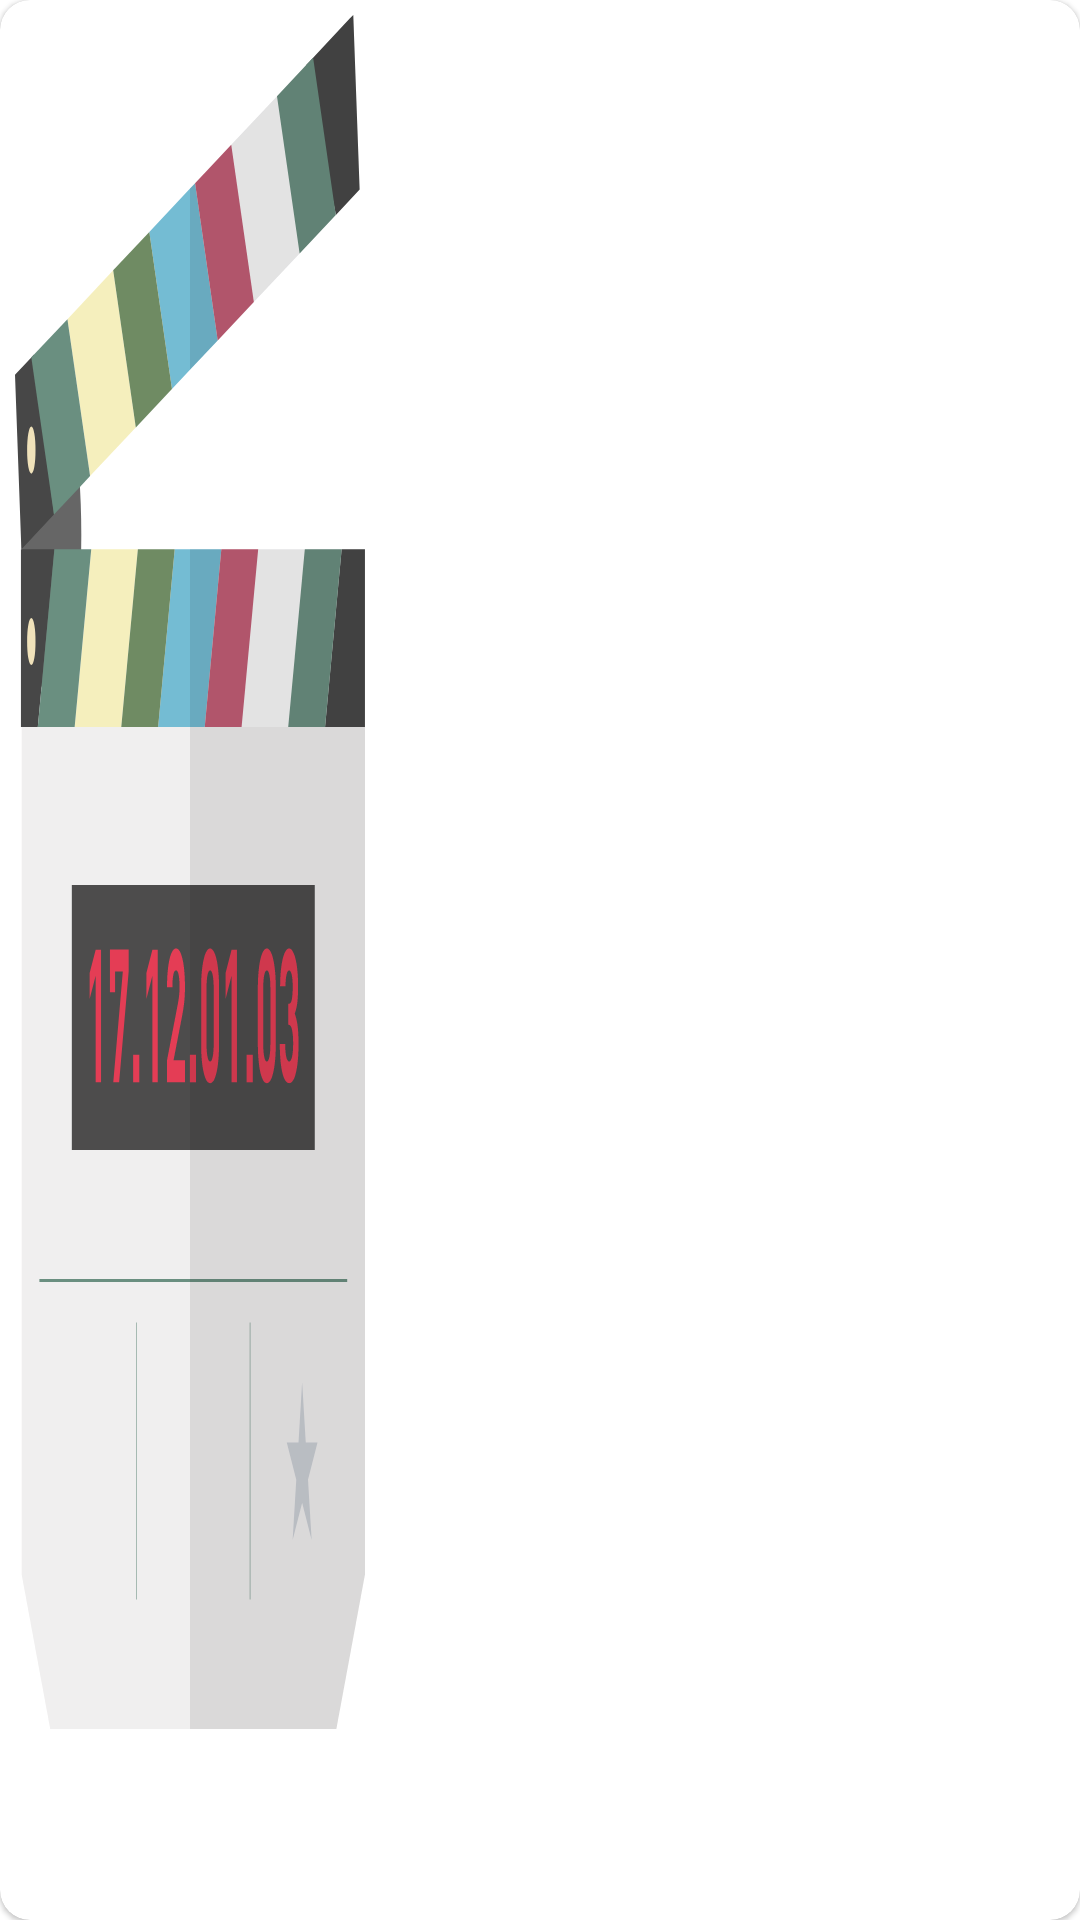

Write the Android layout XML for this screen, with the resource values it uses.
<!-- AndroidManifest.xml: application theme Theme.TestMovieApp -->
<!-- res/layout/movie_row_layout.xml -->
<?xml version="1.0" encoding="utf-8"?>
<layout xmlns:android="http://schemas.android.com/apk/res/android"
    xmlns:app="http://schemas.android.com/apk/res-auto"
    xmlns:tools="http://schemas.android.com/tools">

    <data>

    </data>

        
        <com.google.android.material.card.MaterialCardView
            xmlns:card_view="http://schemas.android.com/apk/res-auto"
            android:id="@+id/card_view"
            android:layout_width="match_parent"
            android:layout_height="150dp"
            android:layout_margin="5dp"
            card_view:cardCornerRadius="10dp"
        >

            <androidx.appcompat.widget.LinearLayoutCompat
                android:layout_height="match_parent"
                android:layout_width="match_parent"
                android:weightSum="3"
                android:padding="5dp"
                android:orientation="horizontal">

                <com.google.android.material.imageview.ShapeableImageView
                    android:id="@+id/imgThumbnail"
                    android:layout_width="0dp"
                    android:src="@drawable/ic_placeholder"
                    android:layout_height="match_parent"
                    android:layout_weight="1"
                    android:scaleType="fitXY"
                    app:shapeAppearanceOverlay="@style/RoundedSquare"
                    tools:srcCompat="@drawable/ic_placeholder" />
            <androidx.appcompat.widget.LinearLayoutCompat
                android:layout_width="0dp"
                android:layout_height="match_parent"
                android:weightSum="3.5"
                android:layout_weight="2"
                android:padding="5dp"
                android:orientation="vertical">

                <TextView
                    android:id="@+id/txtmoviename"
                    android:layout_width="match_parent"
                    android:layout_height="0dp"
                    android:textStyle="bold"
                    android:layout_weight="1.5"
                    android:textSize="15sp"
                    android:padding="2dp"
                    android:textColor="@color/black"
                    android:gravity="start"
                    android:fontFamily="sans-serif-black"
                    android:textAlignment="textStart"
                     />

                <TextView
                    android:id="@+id/txtmovieDescription"
                    android:layout_width="match_parent"
                    android:layout_height="0dp"
                    android:fontFamily="sans-serif"
                    android:padding="2dp"
                    android:ellipsize="end"
                    android:layout_weight="2"
                    android:textSize="12sp"
                    android:textColor="@color/black"
                    android:textAlignment="textStart" />
            </androidx.appcompat.widget.LinearLayoutCompat>
            </androidx.appcompat.widget.LinearLayoutCompat>
        </com.google.android.material.card.MaterialCardView>
</layout>
<!-- resources referenced by this layout -->
<resources>
  <!-- drawable ic_placeholder: vector/xml drawable (drawable, 8883 chars, omitted) -->
  <style name="Theme.TestMovieApp" parent="Theme.MaterialComponents.DayNight.DarkActionBar">
          
          <item name="colorPrimary">@color/purple_500</item>
          <item name="colorPrimaryVariant">@color/purple_700</item>
          <item name="colorOnPrimary">@color/white</item>
          
          <item name="colorSecondary">@color/teal_200</item>
          <item name="colorSecondaryVariant">@color/teal_700</item>
          <item name="colorOnSecondary">@color/black</item>
          
          <item name="android:statusBarColor">?attr/colorPrimaryVariant</item>
          
      </style>
  <!-- not gathered from this repository: default colours our renderer supplied (Android Studio template values) -->
  <color name="purple_500">#FF6200EE</color>
  <color name="purple_700">#FF3700B3</color>
  <color name="teal_200">#FF03DAC5</color>
  <color name="teal_700">#FF018786</color>
  <color name="black">#FF000000</color>
  <color name="white">#FFFFFFFF</color>
</resources>
